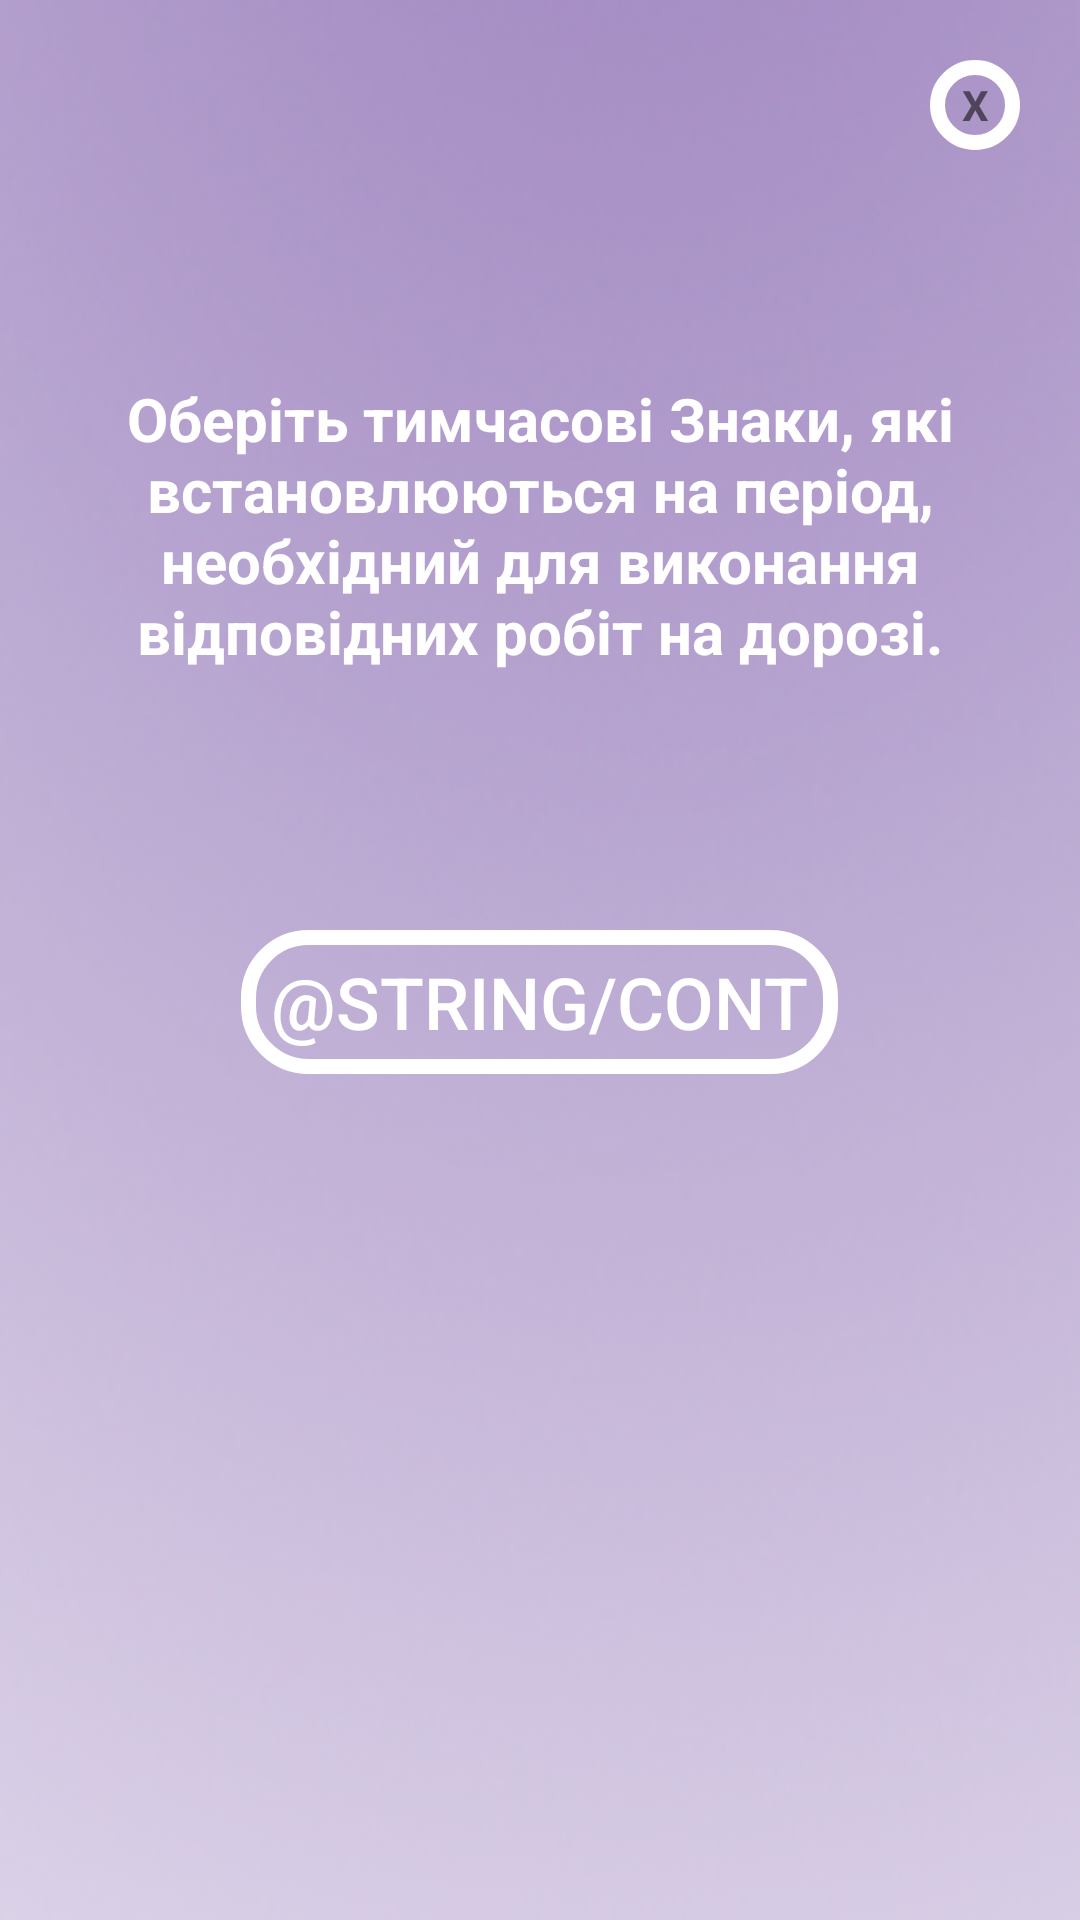

This screen was rendered from an Android layout file. Write that file and the resources it references.
<!-- AndroidManifest.xml: application theme Theme.PdrApp -->
<!-- res/layout/previewdialog2.xml -->
<?xml version="1.0" encoding="utf-8"?>
<LinearLayout xmlns:android="http://schemas.android.com/apk/res/android"
    android:orientation="vertical"
    android:layout_width="wrap_content"
    android:layout_height="wrap_content"
    android:id="@+id/dialogfon"
    android:background="@drawable/spliv"
    android:layout_gravity="center"
    android:scaleType="centerCrop"
    android:layout_margin="10dp"
    >
    <LinearLayout
        android:layout_width="match_parent"
        android:layout_height="wrap_content"
        android:orientation="vertical"
        android:padding="20dp"
        android:gravity="center"
        >
        <TextView
            android:layout_width="30dp"
            android:layout_height="30dp"
            android:id="@+id/btnclose"
            android:text="X"
            android:textStyle="bold"
            android:gravity="center"
            android:background="@drawable/btn_stroke_press"
            android:layout_gravity="end"
            />
        <TextView
            android:layout_width="wrap_content"
            android:layout_height="250dp"
            android:gravity="center"
            android:layout_gravity="center"
            android:text="@string/leveltwo"
            android:textStyle="bold"
            android:textSize="20dp"
            android:textColor="@color/white"
            android:layout_weight="0"
            />
        <Button
            android:layout_width="wrap_content"
            android:layout_height="0dp"
            android:id="@+id/btncont"
            android:background="@drawable/btn_stroke_press"
            android:layout_weight="10"
            android:text="@string/cont"
            android:textSize="24dp"
            android:textColor="@color/white"
            android:paddingRight="10dp"
            android:paddingLeft="10dp"
            android:layout_marginTop="10dp"
            />
    </LinearLayout>
</LinearLayout>
<!-- resources referenced by this layout -->
<resources>
  <color name="white">#FFFFFFFF</color>
  <!-- drawable btn_stroke_press (drawable) -->
  <?xml version="1.0" encoding="utf-8"?>
  <selector xmlns:android="http://schemas.android.com/apk/res/android">
      <item android:state_pressed="false" android:drawable="@drawable/style_btn_stroke_black"/>
      <item android:state_pressed="true" android:drawable="@drawable/style_btn_stroke_white_press"/>
  </selector>
  <!-- drawable spliv: jpg bitmap (drawable-v24, 12003 bytes) -->
  <string name="leveltwo">Оберіть тимчасові Знаки, які встановлюються на період, необхідний для виконання відповідних робіт на дорозі.</string>
  <style name="Theme.PdrApp" parent="Theme.MaterialComponents.DayNight.DarkActionBar">
          
          <item name="colorPrimary">@color/purple_500</item>
          <item name="colorPrimaryVariant">@color/purple_700</item>
          <item name="colorOnPrimary">@color/white</item>
          
          <item name="colorSecondary">@color/teal_200</item>
          <item name="colorSecondaryVariant">@color/teal_700</item>
          <item name="colorOnSecondary">@color/black</item>
          
          <item name="android:statusBarColor" tools:targetApi="l">?attr/colorPrimaryVariant</item>
          
      </style>
  <!-- drawable style_btn_stroke_black (drawable) -->
  <?xml version="1.0" encoding="utf-8"?>
  <shape xmlns:android="http://schemas.android.com/apk/res/android">
      <stroke android:width="5dp" android:color="@color/white"/>
      <corners android:radius="20dp"/>
  </shape>
  <!-- drawable style_btn_stroke_white_press (drawable) -->
  <?xml version="1.0" encoding="utf-8"?>
  <shape xmlns:android="http://schemas.android.com/apk/res/android">
      <stroke android:width="5dp" android:color="@color/white"/>
      <corners android:radius="20dp"/>
      <solid android:color="@color/black"/>
  </shape>
  <color name="purple_500">#FF6200EE</color>
  <color name="purple_700">#FF3700B3</color>
  <color name="teal_200">#FF03DAC5</color>
  <color name="teal_700">#FF018786</color>
  <color name="black">#95000000</color>
</resources>
